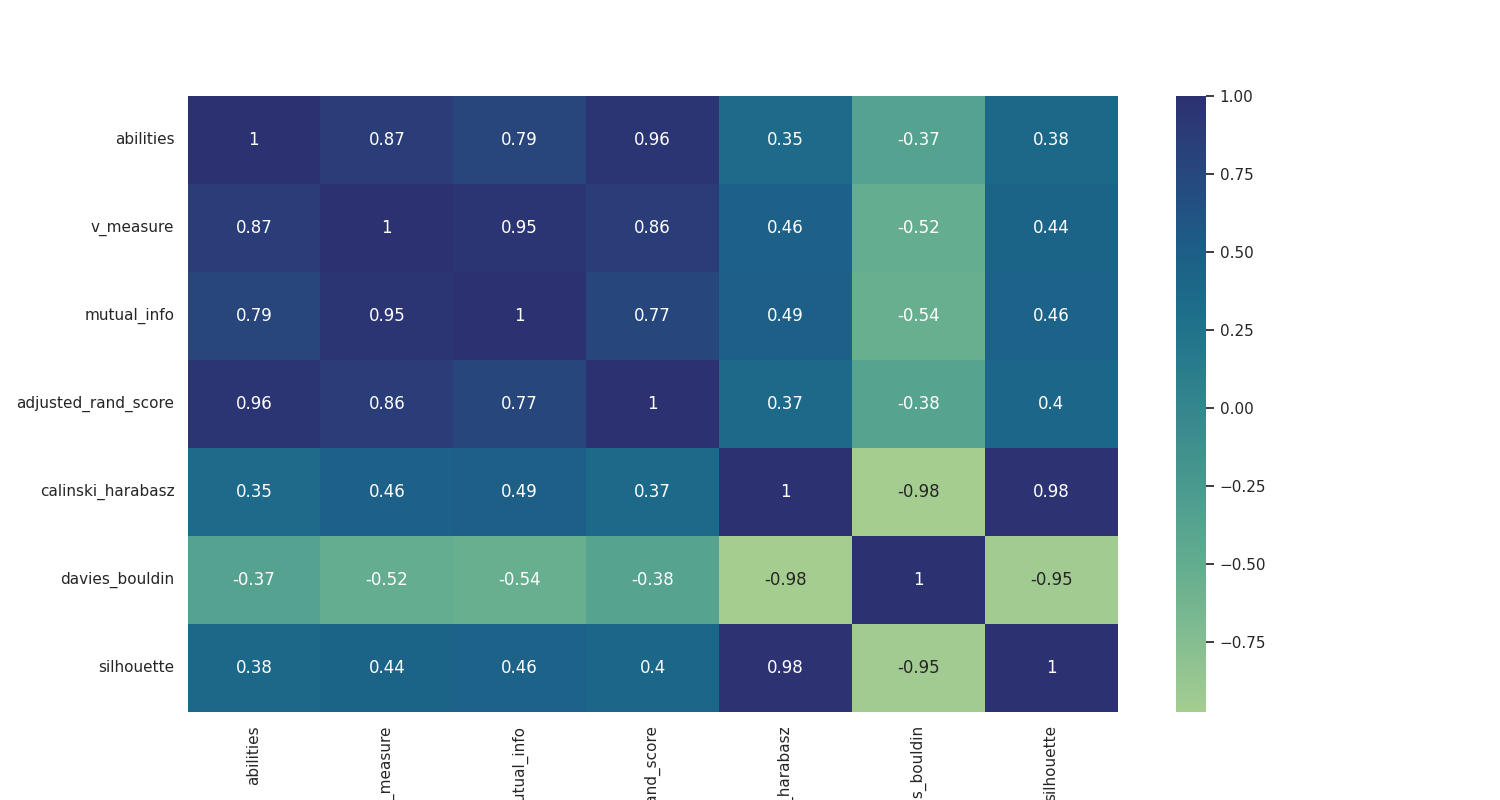

Data behind this chart, as committed beside it:
, abilities, v_measure, mutual_info, adjusted_rand_score, calinski_harabasz, davies_bouldin, silhouette
abilities, 1.0, 0.8656, 0.7881, 0.9586, 0.3542, -0.3738, 0.3791
v_measure, 0.8656, 1.0, 0.9535, 0.8638, 0.463, -0.5157, 0.4412
mutual_info, 0.7881, 0.9535, 1.0, 0.7705, 0.4858, -0.5393, 0.4561
adjusted_rand_score, 0.9586, 0.8638, 0.7705, 1.0, 0.3714, -0.3753, 0.4016
calinski_harabasz, 0.3542, 0.463, 0.4858, 0.3714, 1.0, -0.9761, 0.9807
davies_bouldin, -0.3738, -0.5157, -0.5393, -0.3753, -0.9761, 1.0, -0.9495
silhouette, 0.3791, 0.4412, 0.4561, 0.4016, 0.9807, -0.9495, 1.0
